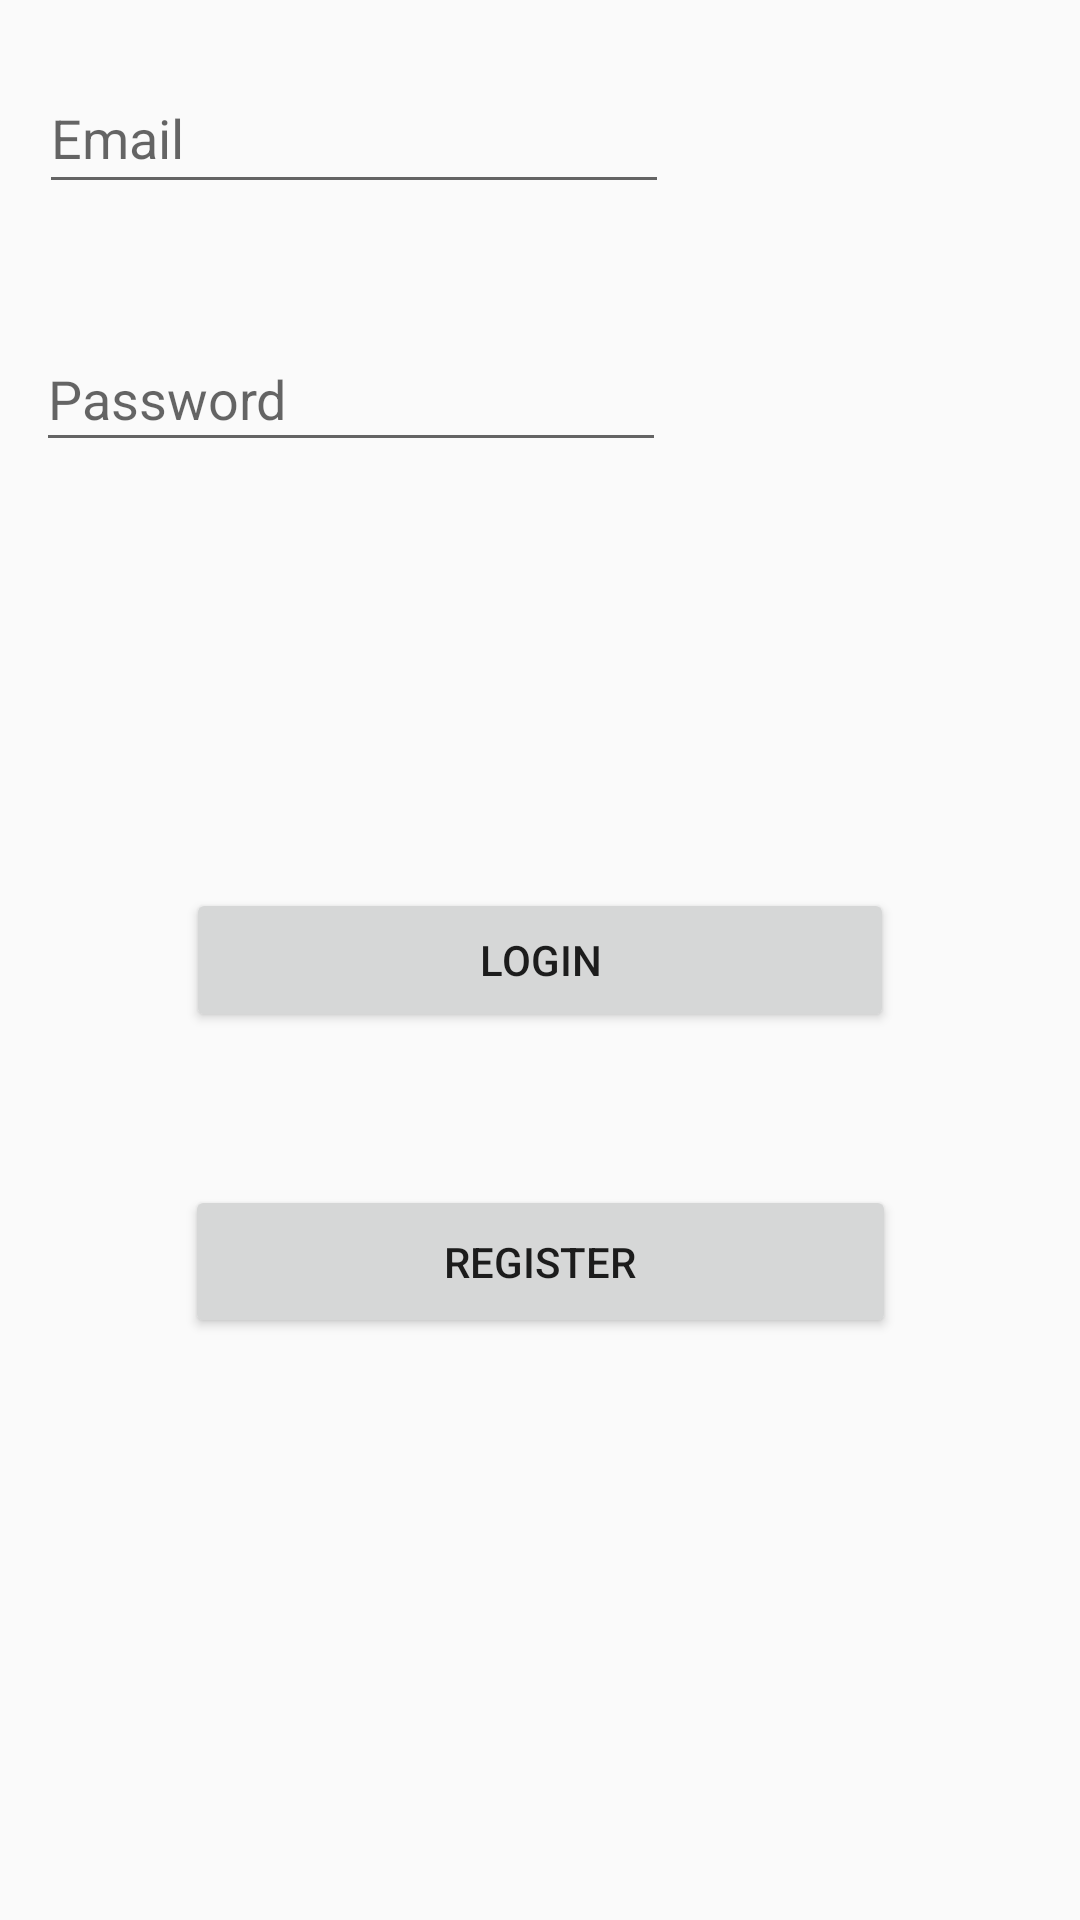

Here is an Android app screen rendered from its layout file. Give the layout XML and the strings, colors and styles it references.
<!-- AndroidManifest.xml: application theme AppTheme -->
<!-- res/layout/activity_login.xml -->
<?xml version="1.0" encoding="utf-8"?>

<android.support.constraint.ConstraintLayout xmlns:android="http://schemas.android.com/apk/res/android"
    xmlns:app="http://schemas.android.com/apk/res-auto"
    xmlns:tools="http://schemas.android.com/tools"
    android:layout_width="match_parent"
    android:layout_height="match_parent"
    tools:context="com.example.zina.parkingandroidapp.LoginActivity"
    tools:layout_editor_absoluteY="81dp"
    tools:layout_editor_absoluteX="0dp">

    <EditText
        android:id="@+id/etEmail"
        android:layout_width="0dp"
        android:layout_height="47dp"
        android:ems="10"
        android:hint="Email"
        android:inputType="textEmailAddress"
        android:layout_marginStart="13dp"
        tools:layout_constraintTop_creator="1"
        tools:layout_constraintBottom_creator="1"
        app:layout_constraintBottom_toBottomOf="@+id/emailError"
        android:layout_marginTop="21dp"
        tools:layout_constraintLeft_creator="1"
        android:layout_marginBottom="23dp"
        app:layout_constraintLeft_toLeftOf="parent"
        app:layout_constraintTop_toTopOf="parent"
        android:layout_marginLeft="13dp" />

    <EditText
        android:id="@+id/etPassword"
        android:layout_width="0dp"
        android:layout_height="45dp"
        android:ems="10"
        android:hint="Password"
        android:inputType="textPassword"
        android:layout_marginStart="12dp"
        tools:layout_constraintTop_creator="1"
        tools:layout_constraintBottom_creator="1"
        app:layout_constraintBottom_toBottomOf="@+id/passwordError"
        android:layout_marginTop="18dp"
        app:layout_constraintTop_toBottomOf="@+id/emailError"
        tools:layout_constraintLeft_creator="1"
        android:layout_marginBottom="26dp"
        app:layout_constraintLeft_toLeftOf="parent"
        android:layout_marginLeft="12dp" />

    <Button
        android:id="@+id/loginButton"
        android:layout_width="236dp"
        android:layout_height="48dp"
        android:text="Login"
        tools:layout_constraintTop_creator="1"
        tools:layout_constraintRight_creator="1"
        tools:layout_constraintBottom_creator="1"
        app:layout_constraintBottom_toBottomOf="parent"
        app:layout_constraintRight_toRightOf="parent"
        tools:layout_constraintLeft_creator="1"
        app:layout_constraintLeft_toLeftOf="parent"
        app:layout_constraintTop_toTopOf="parent" />

    <Button
        android:id="@+id/registerButton"
        android:layout_width="237dp"
        android:layout_height="51dp"
        android:text="Register"
        tools:layout_constraintTop_creator="1"
        tools:layout_constraintRight_creator="1"
        app:layout_constraintRight_toRightOf="parent"
        android:layout_marginTop="51dp"
        app:layout_constraintTop_toBottomOf="@+id/loginButton"
        tools:layout_constraintLeft_creator="1"
        app:layout_constraintLeft_toLeftOf="parent" />

    <TextView
        android:id="@+id/emailError"
        android:layout_width="0dp"
        android:layout_height="23dp"
        android:layout_marginBottom="65dp"
        android:layout_marginLeft="3dp"
        android:layout_marginStart="3dp"
        android:layout_marginTop="68dp"
        android:text="Email should not be blank"
        android:textColor="@android:color/holo_red_light"
        android:visibility="invisible"
        app:layout_constraintBottom_toTopOf="@+id/passwordError"
        app:layout_constraintLeft_toLeftOf="@+id/etEmail"
        app:layout_constraintTop_toTopOf="parent"
        tools:layout_constraintBottom_creator="1"
        tools:layout_constraintLeft_creator="1"
        tools:layout_constraintTop_creator="1" />

    <TextView
        android:id="@+id/passwordError"
        android:layout_width="302dp"
        android:layout_height="24dp"
        android:layout_marginLeft="4dp"
        android:layout_marginStart="4dp"
        android:layout_marginTop="156dp"
        android:text="Password should not be blank"
        android:textColor="@android:color/holo_red_light"
        android:visibility="invisible"
        app:layout_constraintLeft_toLeftOf="@+id/etPassword"
        app:layout_constraintTop_toTopOf="parent"
        tools:layout_constraintLeft_creator="1"
        tools:layout_constraintTop_creator="1" />

</android.support.constraint.ConstraintLayout>
<!-- resources referenced by this layout -->
<resources>
  <style name="AppTheme" parent="Theme.AppCompat.Light.DarkActionBar">
          
          <item name="colorPrimary">@color/colorPrimary</item>
          <item name="colorPrimaryDark">@color/colorPrimaryDark</item>
          <item name="colorAccent">@color/colorAccent</item>
      </style>
  <!-- not gathered from this repository: default colours our renderer supplied (Android Studio template values) -->
  <color name="colorPrimary">#FF6200EE</color>
  <color name="colorPrimaryDark">#FF3700B3</color>
  <color name="colorAccent">#FF03DAC5</color>
</resources>
